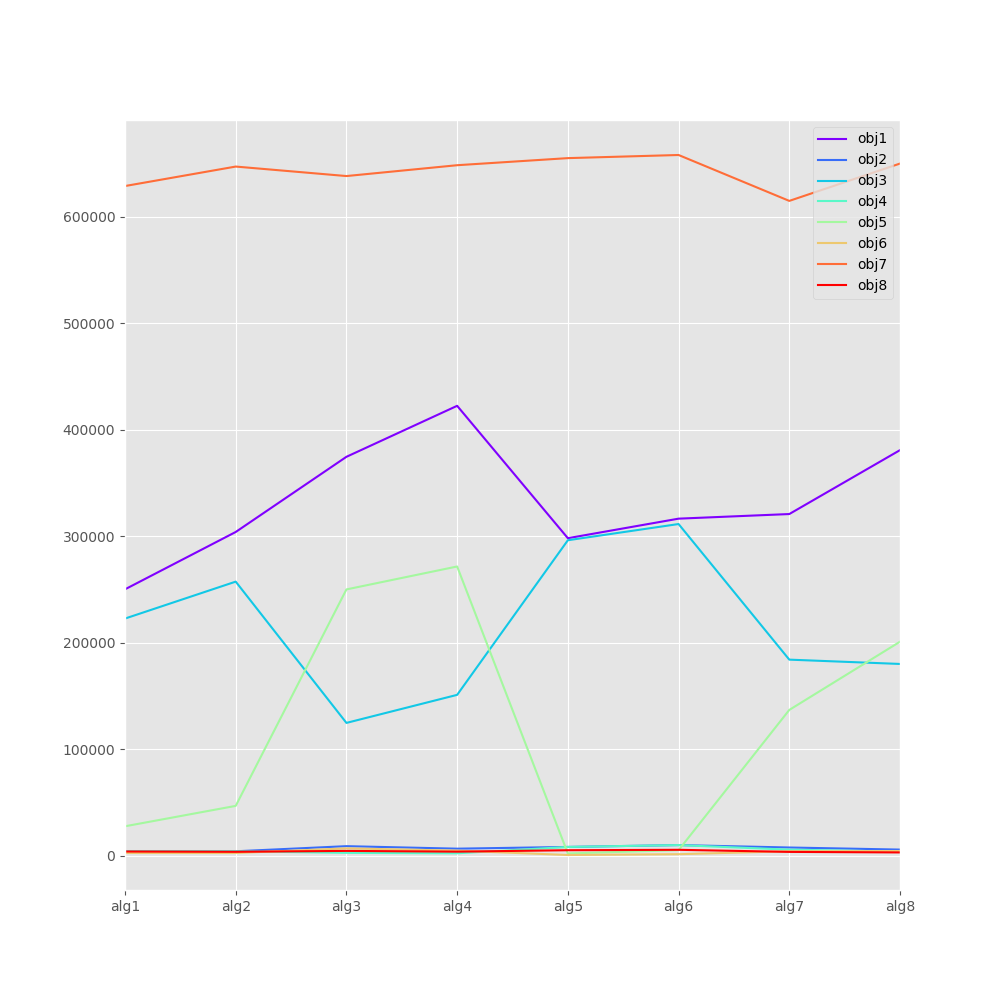

Data behind this chart, as committed beside it:
, obj1, obj2, obj3, obj4, obj5, obj6, obj7, obj8
alg1, 250126, 3945, 222650, 3945, 27476, 2381, 629061, 3778
alg2, 304006, 3991, 257356, 3991, 46651, 2350, 647357, 3500
alg3, 374639, 8792, 124613, 2502, 250026, 6714, 638439, 4343
alg4, 422550, 6439, 150964, 2100, 271587, 4593, 648623, 3635
alg5, 298171, 8066, 296244, 8066, 1927, 493.8, 655287, 4980
alg6, 316524, 9805, 311478, 9805, 5046, 1243, 658221, 5373
alg7, 320859, 7539, 184058, 5520, 136801, 4046, 615100, 3409
alg8, 380911, 5579, 180005, 3661, 200906, 4234, 650177, 2905
